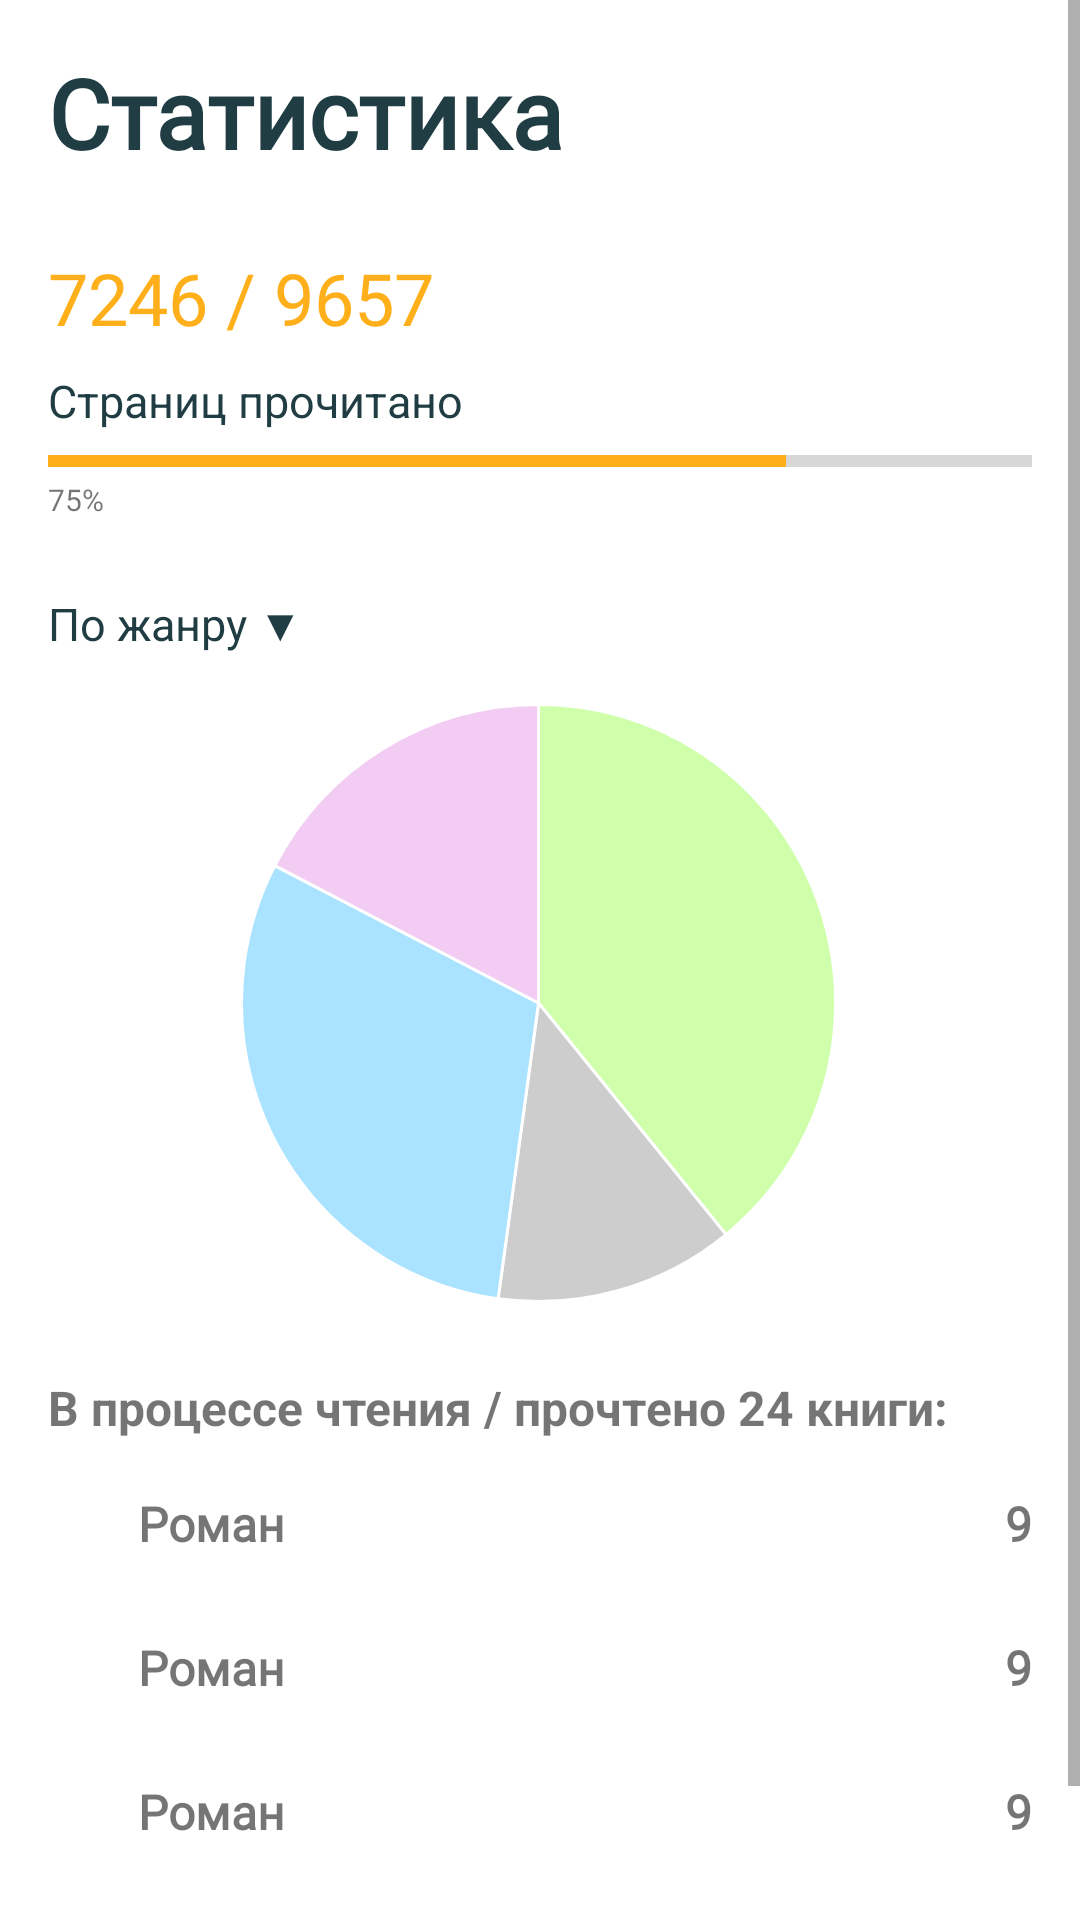

Produce the Android XML layout that renders to this screen, including the resource entries it uses.
<!-- AndroidManifest.xml: application theme Theme.MyApplication -->
<!-- res/layout/activity_statistics.xml -->
<?xml version="1.0" encoding="utf-8"?>
<ScrollView xmlns:android="http://schemas.android.com/apk/res/android"
    android:layout_width="match_parent"
    android:layout_height="match_parent"
    android:background="@color/background">

    <LinearLayout
        android:layout_width="match_parent"
        android:layout_height="wrap_content"
        android:orientation="vertical"
        android:padding="16dp">

        
        <TextView
            android:layout_width="wrap_content"
            android:layout_height="wrap_content"
            android:text="Статистика"
            android:textSize="32sp"
            android:textStyle="bold"
            android:textColor="@color/text_primary"
            android:fontFamily="@font/nunito_extrabold" />

        
        <TextView
            android:layout_width="wrap_content"
            android:layout_height="wrap_content"
            android:text="7246 / 9657"
            android:textSize="24sp"
            android:textColor="@color/primary"
            android:fontFamily="@font/nunito_extrabold"
            android:layout_marginTop="24dp" />

        <TextView
            android:layout_width="wrap_content"
            android:layout_height="wrap_content"
            android:text="Страниц прочитано"
            android:textSize="15sp"
            android:textColor="@color/text_primary"
            android:layout_marginTop="8dp" />

        
        <ProgressBar
            android:id="@+id/progressBar"
            style="?android:attr/progressBarStyleHorizontal"
            android:layout_width="match_parent"
            android:layout_height="4dp"
            android:layout_marginTop="8dp"
            android:progress="75"
            android:progressTint="@color/primary" />

        <TextView
            android:layout_width="wrap_content"
            android:layout_height="wrap_content"
            android:text="75%"
            android:textSize="10sp"
            android:layout_marginTop="4dp" />

        
        <TextView
            android:layout_width="wrap_content"
            android:layout_height="wrap_content"
            android:text="По жанру ▼"
            android:textSize="15sp"
            android:textColor="@color/text_primary"
            android:layout_marginTop="24dp" />

        
        <View
            android:layout_width="200dp"
            android:layout_height="200dp"
            android:layout_gravity="center"
            android:layout_marginTop="16dp"
            android:background="@drawable/bg_pie_chart_placeholder" />

        
        <TextView
            android:layout_width="wrap_content"
            android:layout_height="wrap_content"
            android:text="В процессе чтения / прочтено 24 книги:"
            android:textSize="16sp"
            android:textStyle="bold"
            android:layout_marginTop="24dp" />

        
        <include layout="@layout/item_genre_stat" />
        <include layout="@layout/item_genre_stat" />
        <include layout="@layout/item_genre_stat" />
        <include layout="@layout/item_genre_stat" />

    </LinearLayout>
</ScrollView>
<!-- res/layout/item_genre_stat.xml (included above) -->
<?xml version="1.0" encoding="utf-8"?>
<LinearLayout xmlns:android="http://schemas.android.com/apk/res/android"
    android:layout_width="match_parent"
    android:layout_height="40dp"
    android:orientation="horizontal"
    android:gravity="center_vertical"
    android:layout_marginTop="8dp">

    <View
        android:layout_width="22dp"
        android:layout_height="22dp"
        android:background="@drawable/bg_genre_color" />

    <TextView
        android:id="@+id/genreNameTextView"
        android:layout_width="0dp"
        android:layout_height="wrap_content"
        android:layout_weight="1"
        android:text="Роман"
        android:textSize="16sp"
        android:textStyle="bold"
        android:fontFamily="@font/nunito_semibold"
        android:layout_marginStart="8dp" />

    <TextView
        android:id="@+id/genreCountTextView"
        android:layout_width="wrap_content"
        android:layout_height="wrap_content"
        android:text="9"
        android:textSize="16sp"
        android:textStyle="bold"
        android:fontFamily="@font/nunito_semibold" />

</LinearLayout>
<!-- resources referenced by this layout -->
<resources>
  <color name="background">#FFFFFF</color>
  <color name="primary">#FFAF1A</color>
  <color name="text_primary">#203D43</color>
  <!-- drawable bg_genre_color (drawable) -->
  <?xml version="1.0" encoding="utf-8"?>
  <shape xmlns:android="http://schemas.android.com/apk/res/android"
      android:shape="oval">
      <solid android:color="#FFFFFF" />
      <size android:width="22dp" android:height="22dp" />
  </shape>
  <!-- drawable bg_pie_chart_placeholder (drawable) -->
  <vector xmlns:android="http://schemas.android.com/apk/res/android"
      android:width="202dp"
      android:height="201dp"
      android:viewportWidth="202"
      android:viewportHeight="201">
    <path
        android:strokeWidth="1"
        android:pathData="M100.51,100.5V0.5C155.74,0.5 200.51,45.27 200.51,100.5C200.51,130.59 186.96,159.08 163.62,178.07L100.51,100.5Z"
        android:fillColor="#CFFFAA"
        android:strokeColor="#ffffff"/>
    <path
        android:strokeWidth="1"
        android:pathData="M100.51,100.5L163.62,178.07C142.13,195.56 114.34,203.34 86.9,199.57L100.51,100.5Z"
        android:fillColor="#CDCDCD"
        android:strokeColor="#ffffff"/>
    <path
        android:strokeWidth="1"
        android:pathData="M100.51,100.5L86.9,199.57C32.18,192.05 -6.08,141.6 1.44,86.88C3,75.58 6.47,64.62 11.72,54.49L100.51,100.5Z"
        android:fillColor="#AAE3FF"
        android:strokeColor="#ffffff"/>
    <path
        android:strokeWidth="1"
        android:pathData="M100.51,100.5L11.72,54.49C28.91,21.32 63.15,0.5 100.51,0.5V100.5Z"
        android:fillColor="#F2CCF3"
        android:strokeColor="#ffffff"/>
  </vector>
  <style name="Theme.MyApplication" parent="Theme.AppCompat.Light.NoActionBar">
          <item name="colorPrimary">@color/primary</item>
          <item name="colorPrimaryVariant">@color/primary_dark</item>
          <item name="colorOnPrimary">@android:color/white</item>
          <item name="colorSecondary">@color/primary</item>
          <item name="colorSecondaryVariant">@color/primary_dark</item>
          <item name="colorOnSecondary">@android:color/white</item>
          <item name="android:statusBarColor">@color/primary_dark</item>
          <item name="android:windowBackground">@color/background</item>
      </style>
  <color name="primary_dark">#E69D15</color>
</resources>
